Run: headless pygame with SDL's dummy video driver; simulated clock (each Clock.tick advances the game by its frame time, no real sleeping); random seed 0; keys injected as events and as key.get_pressed() state; no mouse input.
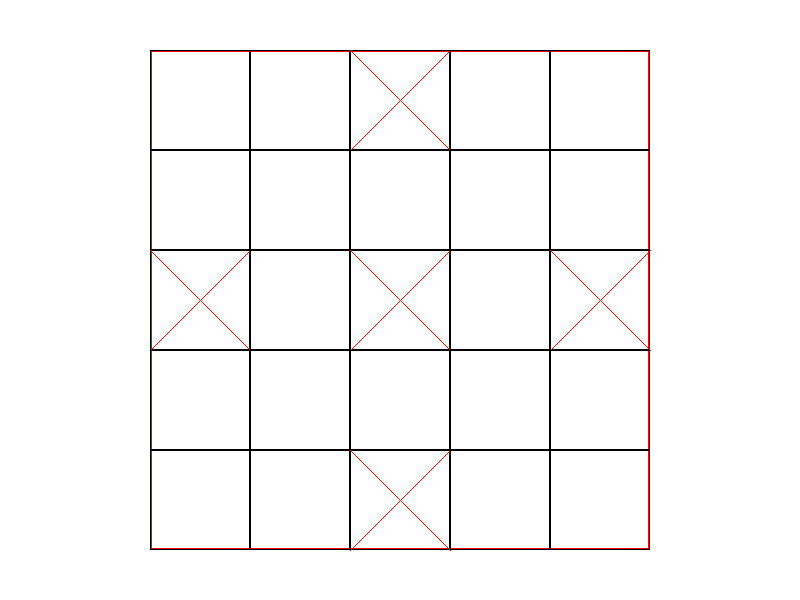
Frame 1 of 4 · flips 1–60 · no input
Frame 2 of 4 · flips 61–180 · tapped SPACE, RETURN · held RIGHT (→), D · screen unchanged from frame 1, image omitted
Frame 3 of 4 · flips 181–300 · held DOWN (↓), S · screen unchanged from frame 2, image omitted
Frame 4 of 4 · flips 301–420 · held LEFT (←), A, UP (↑), W · screen unchanged from frame 3, image omitted

The pygame program that drew these frames:

import pygame
import time
import random

WIDTH, HEIGHT = 800, 600
BOX_SIZE = 100
FPS = 60
WIN = pygame.display.set_mode((WIDTH, HEIGHT))
pygame.display.set_caption("Ashta Cheamma")

def drawBoard(board):
    WIN.fill((255, 255, 255))
    pygame.draw.rect(WIN, (255, 0, 0), board, 2)
    cols=5
    rows=5
    for i in range(rows):
        for j in range(cols):
            pygame.draw.rect(WIN, (0, 0, 0), (board.x + j*BOX_SIZE, board.y + i*BOX_SIZE, BOX_SIZE, BOX_SIZE), 1)
            if (i,j) in {(0,2),(4,2),(2,0),(2,4),(2,2)}:
                pygame.draw.line(WIN, (255, 0, 0), (board.x + j*BOX_SIZE, board.y + i*BOX_SIZE), (board.x + (j+1)*BOX_SIZE, board.y + (i+1)*BOX_SIZE), 1)
                pygame.draw.line(WIN, (255, 0, 0), (board.x + (j+1)*BOX_SIZE, board.y + i*BOX_SIZE), (board.x + j*BOX_SIZE, board.y + (i+1)*BOX_SIZE), 1)
    pygame.display.update()
    # show this for game over
    #     x = random.randint(0, WIDTH - BOX_SIZE)
    #     y = random.randint(0, HEIGHT - BOX_SIZE)
    #     pygame.draw.rect(WIN, (0, 0, 0), (x, y, BOX_SIZE, BOX_SIZE), 2)

def main():
    run = True
    board = pygame.Rect(150, 50, BOX_SIZE*5, BOX_SIZE*5)
    clock = pygame.time.Clock()
    while run:
        for event in pygame.event.get():
            if event.type == pygame.QUIT:
                run = False
        drawBoard(board)
    pygame.quit()
    
if __name__ == "__main__":
    main()
